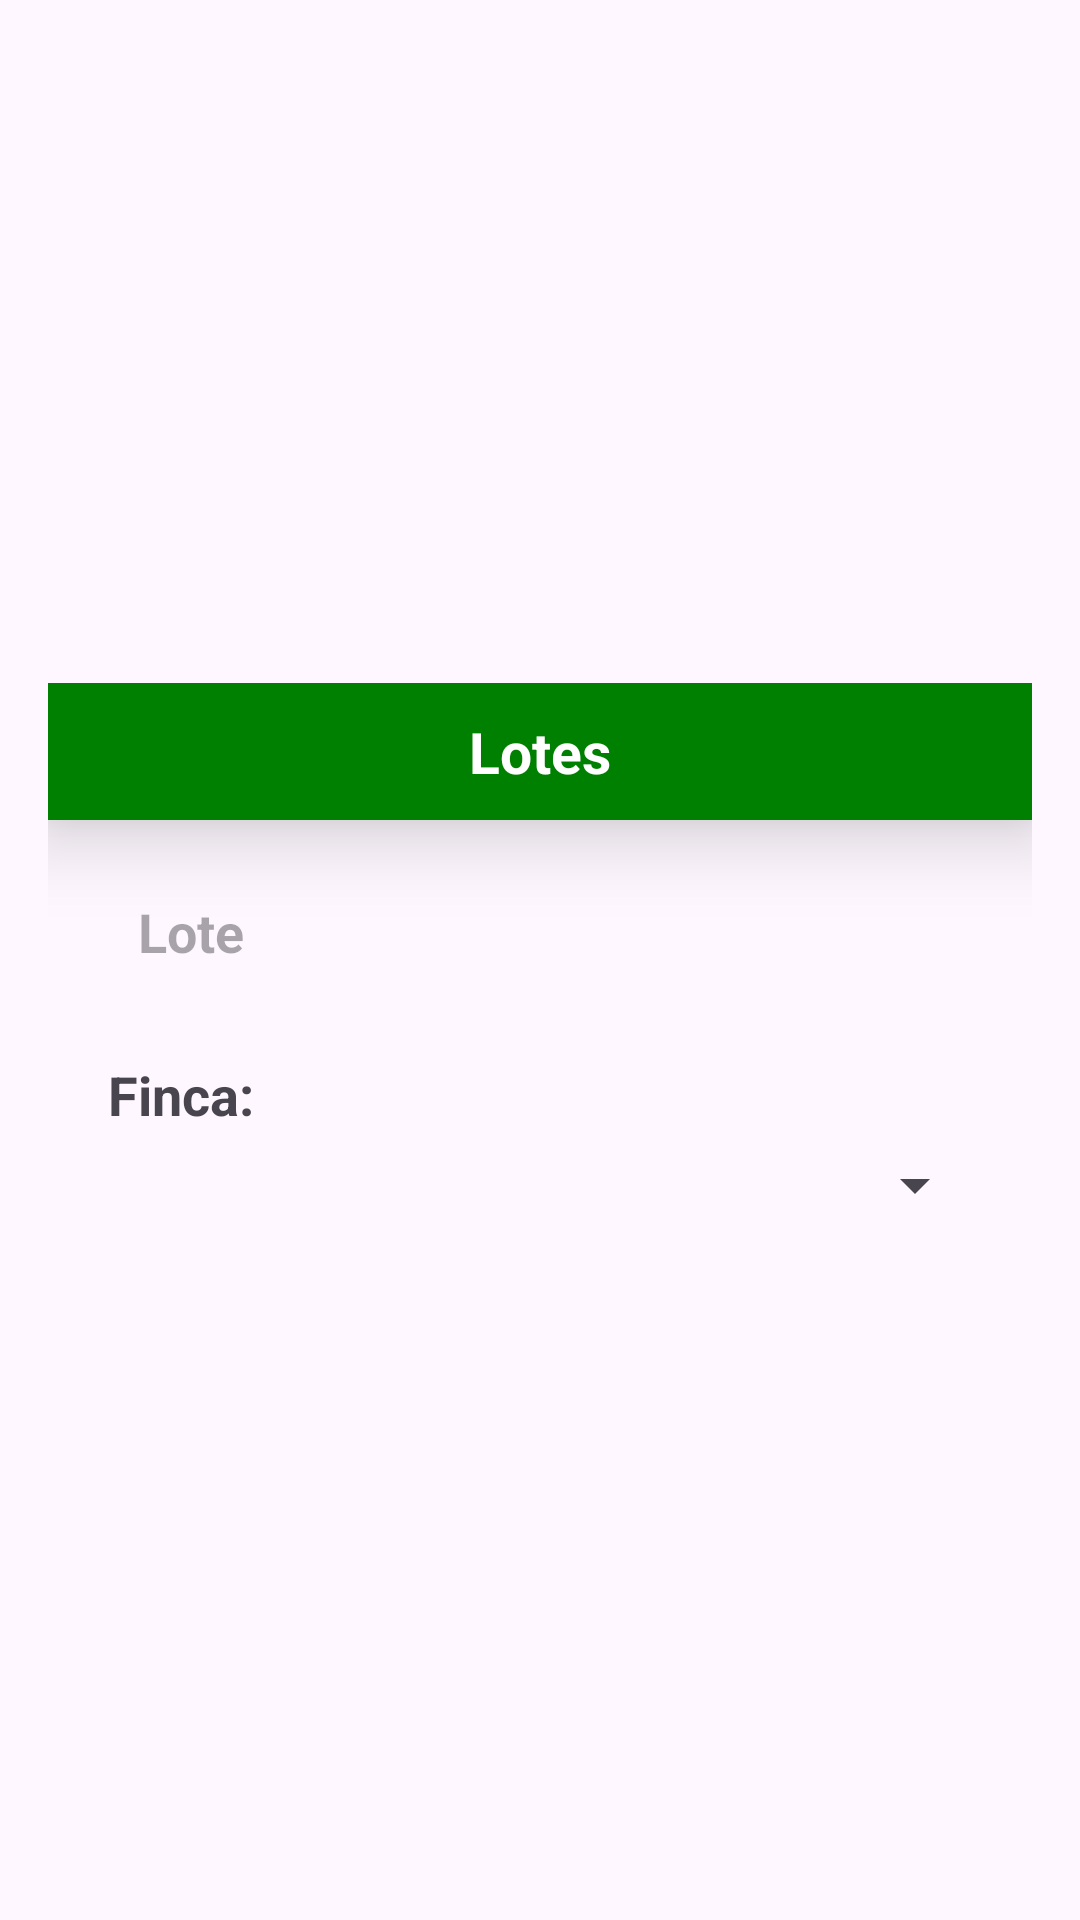

Android layout source for this screen:
<!-- AndroidManifest.xml: application theme Theme.SfmAppV2 -->
<!-- res/layout/add_lote.xml -->
<?xml version="1.0" encoding="utf-8"?>
<LinearLayout xmlns:android="http://schemas.android.com/apk/res/android"
    android:layout_width="match_parent"
    android:layout_height="match_parent"
    android:gravity="center"
    android:orientation="vertical">

    <LinearLayout
        android:layout_width="match_parent"
        android:layout_height="wrap_content"
        android:layout_margin="16dp"
        android:orientation="vertical">

        <TextView
            android:layout_width="match_parent"
            android:layout_height="wrap_content"
            android:layout_gravity="center"
            android:background="@color/green"
            android:elevation="15dp"
            android:gravity="center"
            android:padding="10dp"
            android:text="Lotes"
            android:textColor="@color/white"
            android:textSize="19sp"
            android:textStyle="bold" />

        <EditText
            android:id="@+id/et_lotes"
            android:layout_width="match_parent"
            android:layout_height="wrap_content"
            android:layout_marginLeft="15dp"
            android:layout_marginTop="10dp"
            android:layout_marginRight="15dp"
            android:layout_marginBottom="5dp"
            android:background="@drawable/shape_background"
            android:hint="Lote"
            android:inputType="text"
            android:padding="15dp"
            android:textColor="@color/green"
            android:textSize="18sp"
            android:textStyle="bold" />

        <TextView
            android:layout_width="match_parent"
            android:layout_height="wrap_content"
            android:layout_marginLeft="20dp"
            android:layout_marginTop="10dp"
            android:layout_marginRight="15dp"
            android:text="Finca:"
            android:textSize="18sp"
            android:textStyle="bold"
            />

        <Spinner
            android:id="@+id/spinnerFincaL"
            android:layout_width="match_parent"
            android:layout_height="wrap_content"
            android:layout_marginTop="6dp"
            android:layout_marginLeft="15dp"
            android:layout_marginRight="15dp"
            android:layout_marginBottom="5dp"
            android:paddingBottom="15dp"
            android:spinnerMode="dialog" />


    </LinearLayout>

</LinearLayout>
<!-- resources referenced by this layout -->
<resources>
  <color name="green">#008000</color>
  <color name="white">#FFFFFFFF</color>
  <style name="Theme.SfmAppV2" parent="Base.Theme.SfmAppV2" />
  <style name="Base.Theme.SfmAppV2" parent="Theme.Material3.DayNight.NoActionBar">
          
          
          <item name="android:navigationBarColor">@android:color/transparent</item>
          <item name="android:statusBarColor">@android:color/transparent</item>
          <item name="android:windowLightStatusBar">?attr/isLightTheme</item>
      </style>
</resources>
